Dataset: BirdTerrainData (GitHub, Max-Highsmith/TerrainClassifier). Classes: land, mixed terrain, water.

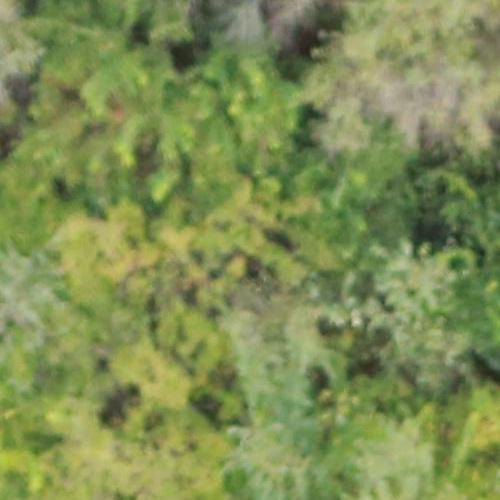
Label: land

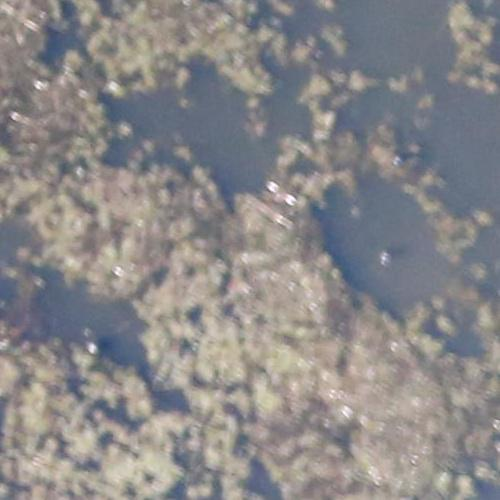
Label: mixed terrain

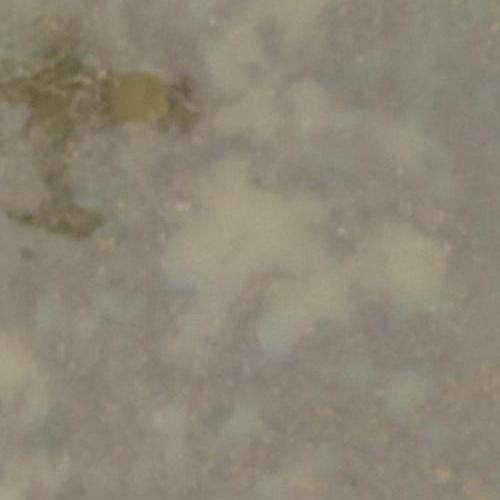
Label: mixed terrain

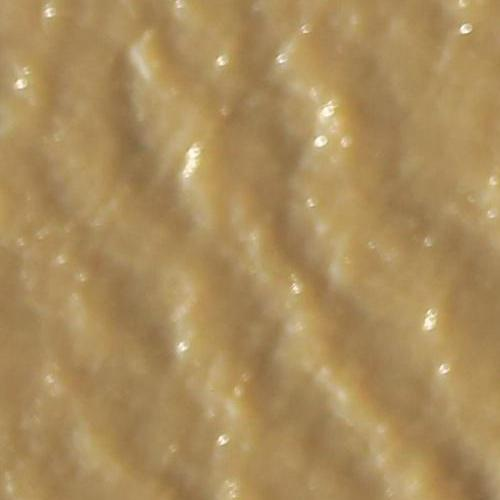
Label: water

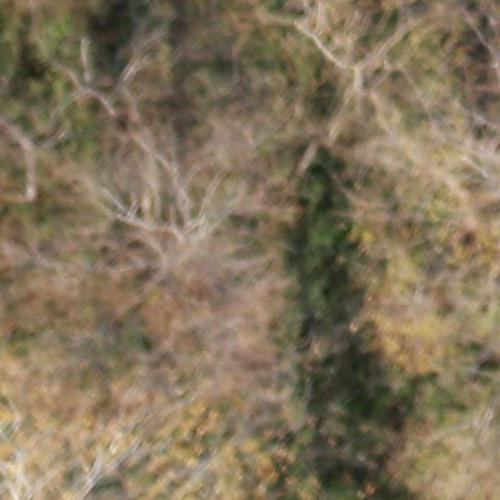
Label: land

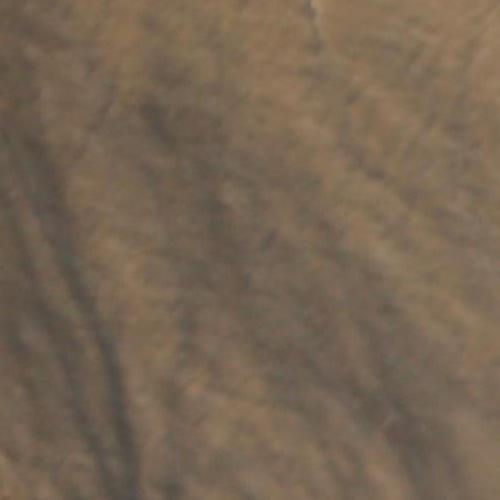
Label: water
